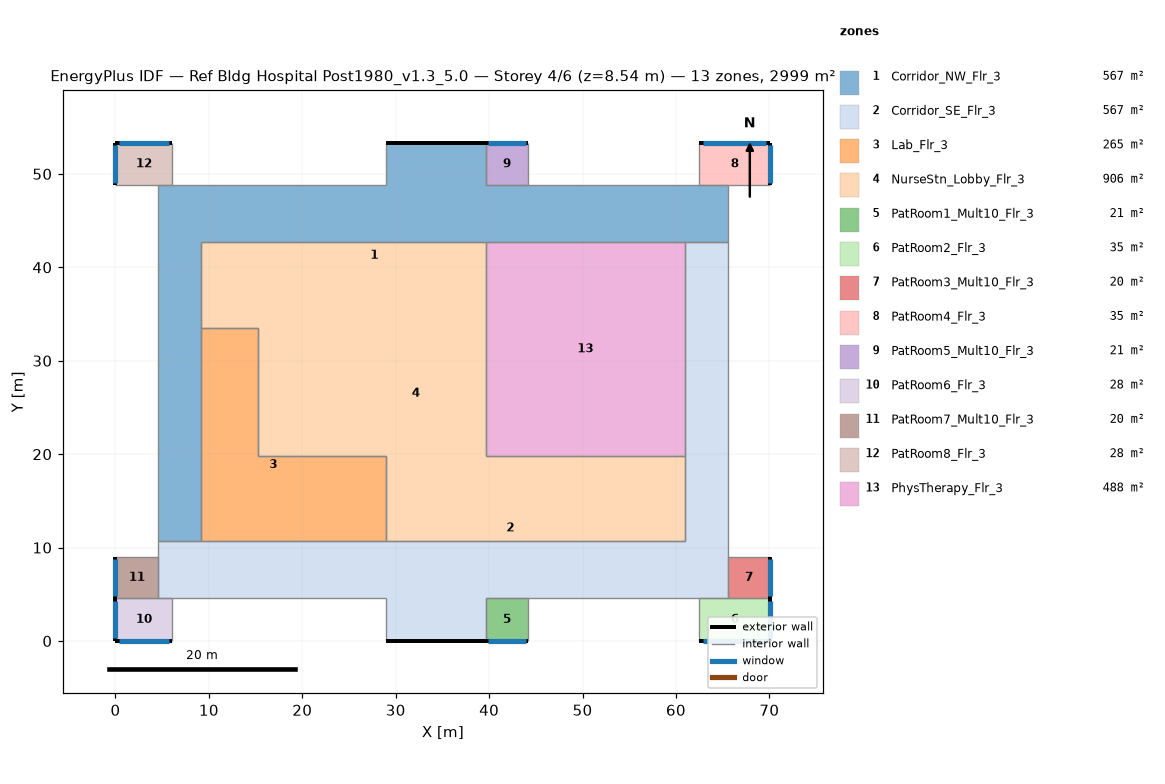
=== STOREY PLAN SPEC (per zone: floor XY polygon, exterior-wall plan segments, windows/doors) ===
zone 1: Corridor_NW_Flr_3  (566.7 m²)
  floor: (4.57, 10.67) (4.57, 48.77) (28.96, 48.77) (28.96, 53.34) (39.62, 53.34) (39.62, 48.77) (65.53, 48.77) (65.53, 42.67) (9.14, 42.67) (9.14, 10.67)
  exterior wall: (39.62, 53.34) – (28.96, 53.34)  [10.7 m]
  interior walls: 12
zone 2: Corridor_SE_Flr_3  (566.7 m²)
  floor: (4.57, 4.57) (4.57, 10.67) (60.96, 10.67) (60.96, 42.67) (65.53, 42.67) (65.53, 4.57) (39.62, 4.57) (39.62, 0.00) (28.96, 0.00) (28.96, 4.57)
  exterior wall: (28.96, 0.00) – (39.62, 0.00)  [10.7 m]
  interior walls: 12
zone 3: Lab_Flr_3  (264.8 m²)
  floor: (9.14, 33.53) (15.24, 33.53) (15.24, 19.81) (28.96, 19.81) (28.96, 10.67) (9.14, 10.67)
  interior walls: 6
zone 4: NurseStn_Lobby_Flr_3  (905.8 m²)
  floor: (9.14, 42.67) (39.62, 42.67) (39.62, 19.81) (60.96, 19.81) (60.96, 10.67) (28.96, 10.67) (28.96, 19.81) (15.24, 19.81) (15.24, 33.53) (9.14, 33.53)
  interior walls: 10
zone 5: PatRoom1_Mult10_Flr_3  (20.9 m²)
  floor: (44.20, 4.57) (44.20, 0.00) (39.62, 0.00) (39.62, 4.57)
  exterior wall: (39.62, 0.00) – (44.20, 0.00)  [4.6 m]
    window: (39.90, 0.00) – (43.92, 0.00)  [4.9 m²]
  interior walls: 3
zone 6: PatRoom2_Flr_3  (34.8 m²)
  floor: (70.10, 4.57) (70.10, 0.00) (62.48, 0.00) (62.48, 4.57)
  exterior wall: (70.10, 0.00) – (70.10, 4.57)  [4.6 m]
    window: (70.10, 0.27) – (70.10, 4.30)  [4.9 m²]
  exterior wall: (62.48, 0.00) – (70.10, 0.00)  [7.6 m]
    window: (62.94, 0.00) – (69.65, 0.00)  [8.2 m²]
  interior walls: 2
zone 7: PatRoom3_Mult10_Flr_3  (20.2 m²)
  floor: (70.10, 8.99) (70.10, 4.57) (65.53, 4.57) (65.53, 8.99)
  exterior wall: (70.10, 4.57) – (70.10, 8.99)  [4.4 m]
    window: (70.10, 4.84) – (70.10, 8.73)  [4.7 m²]
  interior walls: 3
zone 8: PatRoom4_Flr_3  (34.8 m²)
  floor: (70.10, 53.34) (70.10, 48.77) (62.48, 48.77) (62.48, 53.34)
  exterior wall: (70.10, 48.77) – (70.10, 53.34)  [4.6 m]
    window: (70.10, 49.04) – (70.10, 53.07)  [4.9 m²]
  exterior wall: (70.10, 53.34) – (62.48, 53.34)  [7.6 m]
    window: (69.65, 53.34) – (62.94, 53.34)  [8.2 m²]
  interior walls: 2
zone 9: PatRoom5_Mult10_Flr_3  (20.9 m²)
  floor: (44.20, 53.34) (44.20, 48.77) (39.62, 48.77) (39.62, 53.34)
  exterior wall: (44.20, 53.34) – (39.62, 53.34)  [4.6 m]
    window: (43.92, 53.34) – (39.90, 53.34)  [4.9 m²]
  interior walls: 3
zone 10: PatRoom6_Flr_3  (27.9 m²)
  floor: (6.10, 4.57) (6.10, 0.00) (0.00, 0.00) (0.00, 4.57)
  exterior wall: (0.00, 0.00) – (6.10, 0.00)  [6.1 m]
    window: (0.37, 0.00) – (5.73, 0.00)  [6.5 m²]
  exterior wall: (0.00, 4.57) – (0.00, 0.00)  [4.6 m]
    window: (0.00, 4.30) – (0.00, 0.27)  [4.9 m²]
  interior walls: 2
zone 11: PatRoom7_Mult10_Flr_3  (20.2 m²)
  floor: (4.57, 8.99) (4.57, 4.57) (0.00, 4.57) (0.00, 8.99)
  exterior wall: (0.00, 8.99) – (0.00, 4.57)  [4.4 m]
    window: (0.00, 8.73) – (0.00, 4.84)  [4.7 m²]
  interior walls: 3
zone 12: PatRoom8_Flr_3  (27.9 m²)
  floor: (6.10, 53.34) (6.10, 48.77) (0.00, 48.77) (0.00, 53.34)
  exterior wall: (6.10, 53.34) – (0.00, 53.34)  [6.1 m]
    window: (5.73, 53.34) – (0.37, 53.34)  [6.5 m²]
  exterior wall: (0.00, 53.34) – (0.00, 48.77)  [4.6 m]
    window: (0.00, 53.07) – (0.00, 49.04)  [4.9 m²]
  interior walls: 2
zone 13: PhysTherapy_Flr_3  (487.7 m²)
  floor: (60.96, 42.67) (60.96, 19.81) (39.62, 19.81) (39.62, 42.67)
  interior walls: 4

=== DERIVED (storey summary) ===
Building: Ref Bldg Hospital Post1980_v1.3_5.0
Storey: 4 of 6  (floor level z = 8.54 m)
Storey gross floor area: 2999.4 m²
Zones on this storey: 13
  - Corridor_NW_Flr_3: floor 566.7 m²; exterior wall 10.7 m (45.5 m²); WWR 0.0%
  - Corridor_SE_Flr_3: floor 566.7 m²; exterior wall 10.7 m (45.5 m²); WWR 0.0%
  - Lab_Flr_3: floor 264.8 m²
  - NurseStn_Lobby_Flr_3: floor 905.8 m²
  - PatRoom1_Mult10_Flr_3: floor 20.9 m²; exterior wall 4.6 m (19.5 m²); 1 window(s) 4.9 m²; WWR 25.1%
  - PatRoom2_Flr_3: floor 34.8 m²; exterior wall 12.2 m (52.0 m²); 2 window(s) 13.1 m²; WWR 25.1%
  - PatRoom3_Mult10_Flr_3: floor 20.2 m²; exterior wall 4.4 m (18.9 m²); 1 window(s) 4.7 m²; WWR 25.1%
  - PatRoom4_Flr_3: floor 34.8 m²; exterior wall 12.2 m (52.0 m²); 2 window(s) 13.1 m²; WWR 25.1%
  - PatRoom5_Mult10_Flr_3: floor 20.9 m²; exterior wall 4.6 m (19.5 m²); 1 window(s) 4.9 m²; WWR 25.1%
  - PatRoom6_Flr_3: floor 27.9 m²; exterior wall 10.7 m (45.5 m²); 2 window(s) 11.4 m²; WWR 25.1%
  - PatRoom7_Mult10_Flr_3: floor 20.2 m²; exterior wall 4.4 m (18.9 m²); 1 window(s) 4.7 m²; WWR 25.1%
  - PatRoom8_Flr_3: floor 27.9 m²; exterior wall 10.7 m (45.5 m²); 2 window(s) 11.4 m²; WWR 25.1%
  - PhysTherapy_Flr_3: floor 487.7 m²
Zone adjacency (shared interzone walls):
  - Corridor_NW_Flr_3 ↔ Corridor_SE_Flr_3
  - Corridor_NW_Flr_3 ↔ Lab_Flr_3
  - Corridor_NW_Flr_3 ↔ NurseStn_Lobby_Flr_3
  - Corridor_NW_Flr_3 ↔ PhysTherapy_Flr_3
  - Corridor_SE_Flr_3 ↔ Lab_Flr_3
  - Corridor_SE_Flr_3 ↔ NurseStn_Lobby_Flr_3
  - Corridor_SE_Flr_3 ↔ PhysTherapy_Flr_3
  - Lab_Flr_3 ↔ NurseStn_Lobby_Flr_3
  - NurseStn_Lobby_Flr_3 ↔ PhysTherapy_Flr_3